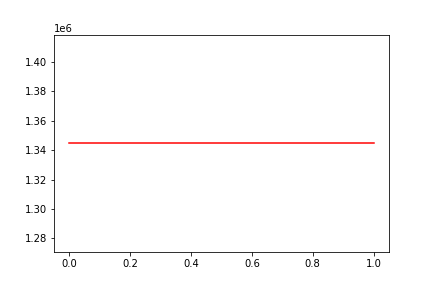

The table this chart was drawn from, first rows:
, date, assets
0, 0, 1344764
1, 20170523, 1344764
